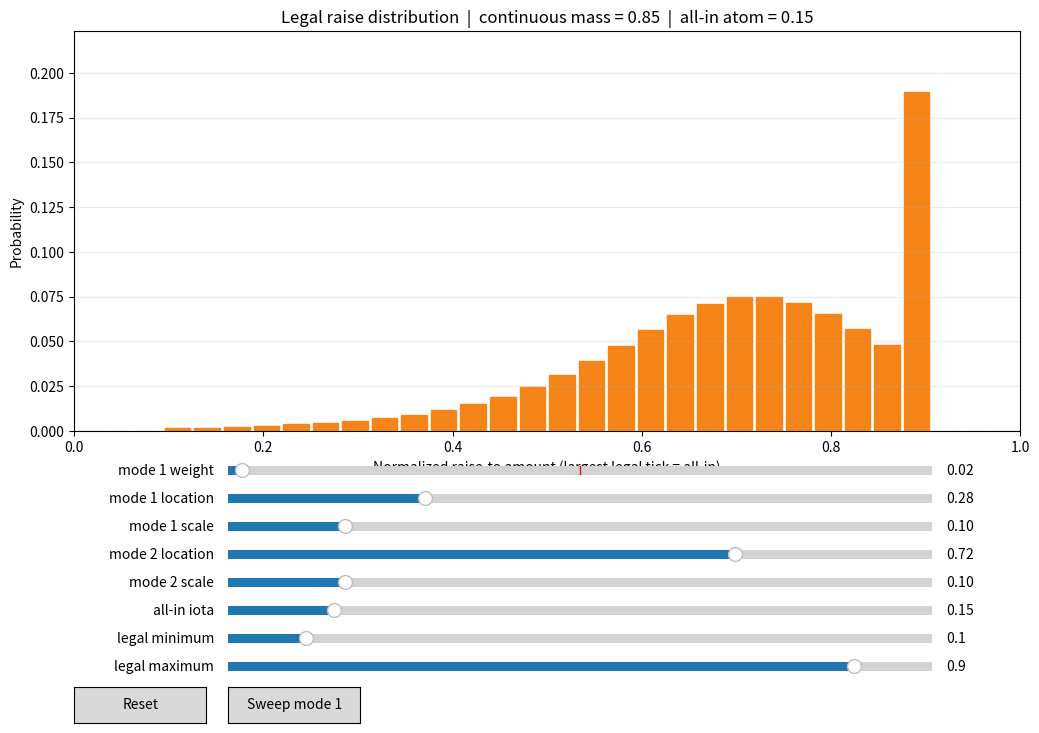

The matplotlib source for this figure:
#!/usr/bin/env python3
"""Interactive viewer for the poker raise-size action abstraction.

This mirrors ``RaiseMixtureHead`` and ``PokerPolicyAdapter`` for a single
decision row.  The two continuous raise modes are discretized logistic
distributions; the all-in probability is an atom on the largest legal raise.

Usage::

    python tools/plot_raise_distribution.py

Requires Matplotlib (the training package itself does not depend on it).
"""

from __future__ import annotations

import argparse
from pathlib import Path

import numpy as np

N_TICKS = 32


HTML_TEMPLATE = r'''<!doctype html>
<html><head><meta charset="utf-8"><title>Raise distribution explorer</title>
<style>
body { font: 14px sans-serif; max-width: 1100px; margin: 24px auto; }
canvas { width: 100%; height: 430px; border: 1px solid #ddd; }
.row { display: grid; grid-template-columns: 170px 1fr 60px; gap: 10px; margin: 9px 0; }
button { margin: 12px 8px 12px 0; padding: 6px 14px; }
</style></head><body>
<h2>Legal raise distribution: two logistic modes + all-in atom</h2>
<canvas id="plot" width="1050" height="430"></canvas>
<div id="controls"></div><button id="reset">Reset</button>
<button id="sweep">Pause sweep</button>
<script>
const N=32, defaults=[.50,.28,.10,.72,.10,.15,.10,.90];
const specs=[['mode 1 weight',0,1],['mode 1 location',0,1],['mode 1 scale',.02,.50],
 ['mode 2 location',0,1],['mode 2 scale',.02,.50],['all-in iota',0,1],
 ['legal minimum',0,.90],['legal maximum',.10,1]];
const controls=document.getElementById('controls'), sliders=[];
specs.forEach((s,i)=>{let d=document.createElement('div'); d.className='row';
 d.innerHTML=`<label>${s[0]}</label><input type="range" min="${s[1]}" max="${s[2]}" step=".01" value="${defaults[i]}"><output></output>`;
 controls.appendChild(d); let input=d.querySelector('input'), out=d.querySelector('output');
 input.oninput=()=>draw(); sliders.push(input);});
function logistic(x,mu,scale){return 1/(1+Math.exp(-(x-mu)/scale));}
function draw(){
 let v=sliders.map(x=>+x.value), [w,mu1,s1,mu2,s2,iota,a,b]=v, lo=Math.min(a,b), hi=Math.max(a,b);
 sliders.forEach((x,i)=>x.parentElement.querySelector('output').value=(+x.value).toFixed(2));
 let p=[], legal=[], lsum=0, qsum=0;
 for(let i=0;i<N;i++){let x=(i+.5)/N, l=logistic((i+1)/N,mu1,s1)-logistic(i/N,mu1,s1),
  q=logistic((i+1)/N,mu2,s2)-logistic(i/N,mu2,s2); lsum+=l; qsum+=q; legal[i]=x>=lo&&x<=hi; p[i]=[l,q];}
 for(let i=0;i<N;i++) p[i]=w*p[i][0]/lsum+(1-w)*p[i][1]/qsum;
 let z=p.reduce((s,x,i)=>s+(legal[i]?x:0),0); p=p.map((x,i)=>legal[i]?(1-iota)*x/z:0);
 let last=legal.reduce((last,x,i)=>x?i:last,-1); if(last<0) last=Math.max(0,Math.min(N-1,Math.round((lo+hi)*N/2)));
 p[last]=(p[last]||0)+iota; let c=document.getElementById('plot'),ctx=c.getContext('2d'), W=c.width,H=c.height;
 ctx.clearRect(0,0,W,H); ctx.font='12px sans-serif'; ctx.strokeStyle='#999'; ctx.beginPath(); ctx.moveTo(45,H-45);ctx.lineTo(W-15,H-45);ctx.stroke();
 let ymax=Math.max(.05,...p)*1.15; for(let i=0;i<N;i++){let x=48+i*(W-70)/N, h=p[i]/ymax*(H-75);
  ctx.fillStyle=legal[i]?'#f58518':'#d9d9d9';ctx.fillRect(x,H-45-h,(W-75)/N-2,h);ctx.fillStyle='#333';
  if(i%4===0)ctx.fillText(((i+.5)/N).toFixed(2),x,H-25);}
 ctx.fillText('probability',8,18);ctx.fillText('normalized raise-to amount (largest legal tick = all-in)',W/2-150,H-5);
}
document.getElementById('reset').onclick=()=>{sliders.forEach((x,i)=>x.value=defaults[i]);draw();};
let running=true, frame=0, sweepButton=document.getElementById('sweep');
sweepButton.onclick=()=>{running=!running;sweepButton.textContent=running?'Pause sweep':'Resume sweep';};
setInterval(()=>{if(running){let t=(frame++%240)/239;sliders[0].value=.02+.96*(t<.5?2*t:2-2*t);draw();}},45); draw();
</script></body></html>'''


def write_html(path: Path) -> None:
    path.write_text(HTML_TEMPLATE, encoding="utf-8")
    print(f"Wrote interactive plot to {path.resolve()}")


def discretized_logistic(mu: float, scale: float, n_ticks: int) -> np.ndarray:
    """Return normalized logistic mass for equally spaced [0, 1] bins."""

    edges = np.linspace(0.0, 1.0, n_ticks + 1)
    cdf = lambda x: 1.0 / (1.0 + np.exp(-(x - mu) / scale))
    mass = cdf(edges[1:]) - cdf(edges[:-1])
    return mass / mass.sum()


def legal_raise_distribution(
    weight_1: float,
    mu_1: float,
    scale_1: float,
    mu_2: float,
    scale_2: float,
    allin_probability: float,
    legal_min: float,
    legal_max: float,
    n_ticks: int = N_TICKS,
) -> tuple[np.ndarray, np.ndarray, np.ndarray]:
    """Compose the legal raise-tick probabilities.

    ``legal_min`` and ``legal_max`` are normalized raise-to amounts.  The
    final legal bin is the all-in event, matching the repository adapter.
    """

    w = np.array([weight_1, 1.0 - weight_1])
    continuous = w[0] * discretized_logistic(mu_1, scale_1, n_ticks)
    continuous += w[1] * discretized_logistic(mu_2, scale_2, n_ticks)
    centers = (np.arange(n_ticks) + 0.5) / n_ticks
    legal = (centers >= legal_min) & (centers <= legal_max)
    if not legal.any():
        # The sliders can be positioned between adjacent bins. Keep one legal
        # event visible rather than creating an invalid empty action set.
        nearest = int(np.argmin(np.abs(centers - (legal_min + legal_max) / 2.0)))
        legal[nearest] = True
    continuous[~legal] = 0.0
    continuous /= continuous.sum()

    result = (1.0 - allin_probability) * continuous
    allin_index = np.flatnonzero(legal)[-1]
    result[allin_index] += allin_probability
    return centers, result, legal


def main() -> None:
    parser = argparse.ArgumentParser(description=__doc__)
    parser.add_argument(
        "--html", type=Path, metavar="PATH",
        help="write a self-contained browser plot instead of opening Matplotlib",
    )
    args = parser.parse_args()
    if args.html is not None:
        write_html(args.html)
        return

    try:
        import matplotlib.pyplot as plt
        from matplotlib.animation import FuncAnimation
        from matplotlib.widgets import Button, Slider
    except ImportError as exc:
        raise SystemExit(
            "This interactive demo requires Matplotlib; install it with "
            "`/home/pablob/.venvs/poker/bin/python -m pip install matplotlib`, "
            "or use `--html raise_distribution.html` on a headless server."
        ) from exc

    fig, ax = plt.subplots(figsize=(11, 8))
    fig.subplots_adjust(left=0.10, right=0.96, bottom=0.40, top=0.90)
    centers = (np.arange(N_TICKS) + 0.5) / N_TICKS
    bars = ax.bar(centers, np.zeros(N_TICKS), width=0.027, color="#4c78a8")
    ax.set_xlim(0, 1)
    ax.set_ylim(0, 1)
    ax.set_xlabel("Normalized raise-to amount (largest legal tick = all-in)")
    ax.set_ylabel("Probability")
    ax.grid(axis="y", alpha=0.25)
    ax.set_title("Legal raise distribution: two discretized logistic modes + all-in atom")

    # Sliders are deliberately named after the model head's parameters.
    slider_specs = [
        ("mode 1 weight", 0.0, 1.0, 0.50),
        ("mode 1 location", 0.0, 1.0, 0.28),
        ("mode 1 scale", 0.02, 0.50, 0.10),
        ("mode 2 location", 0.0, 1.0, 0.72),
        ("mode 2 scale", 0.02, 0.50, 0.10),
        ("all-in iota", 0.0, 1.0, 0.15),
        ("legal minimum", 0.0, 0.90, 0.10),
        ("legal maximum", 0.10, 1.0, 0.90),
    ]
    sliders: list[Slider] = []
    for row, (label, lower, upper, initial) in enumerate(slider_specs):
        y = 0.34 - row * 0.035
        slider_axis = fig.add_axes((0.24, y, 0.64, 0.022))
        slider = Slider(slider_axis, label, lower, upper, valinit=initial)
        sliders.append(slider)

    weight, loc1, scale1, loc2, scale2, iota, legal_min, legal_max = sliders

    def redraw(_value: float | None = None) -> None:
        # Keep the legal interval nonempty if the sliders cross.
        lo, hi = sorted((legal_min.val, legal_max.val))
        _, probabilities, legal = legal_raise_distribution(
            weight.val, loc1.val, scale1.val, loc2.val, scale2.val,
            iota.val, lo, hi,
        )
        for bar, probability, is_legal in zip(bars, probabilities, legal):
            bar.set_height(probability)
            bar.set_color("#f58518" if is_legal else "#d9d9d9")
        ax.set_ylim(0, max(0.05, float(probabilities.max()) * 1.18))
        ax.set_title(
            f"Legal raise distribution  |  continuous mass = {1 - iota.val:.2f}"
            f"  |  all-in atom = {iota.val:.2f}"
        )
        fig.canvas.draw_idle()

    for slider in sliders:
        slider.on_changed(redraw)

    reset_axis = fig.add_axes((0.10, 0.035, 0.12, 0.045))
    reset = Button(reset_axis, "Reset")

    def reset_sliders(_event: object) -> None:
        for slider in sliders:
            slider.reset()

    reset.on_clicked(reset_sliders)

    play_axis = fig.add_axes((0.24, 0.035, 0.12, 0.045))
    play = Button(play_axis, "Sweep mode 1")
    sweep_running = True

    def toggle_sweep(_event: object) -> None:
        nonlocal sweep_running
        if animation.event_source is None:
            return
        if sweep_running:
            animation.event_source.stop()
            play.label.set_text("Resume sweep")
        else:
            animation.event_source.start()
            play.label.set_text("Pause sweep")
        sweep_running = not sweep_running
        fig.canvas.draw_idle()

    play.on_clicked(toggle_sweep)

    def animate(frame: int) -> None:
        # A small periodic sweep makes the distribution visibly animated while
        # every slider remains live and can take over at any time.
        phase = (frame % 120) / 119.0
        value = 0.02 + 0.96 * (phase if (frame // 120) % 2 == 0 else 1.0 - phase)
        weight.set_val(value)

    animation = FuncAnimation(fig, animate, interval=45, blit=False, cache_frame_data=False)
    redraw()
    plt.show()


if __name__ == "__main__":
    main()
